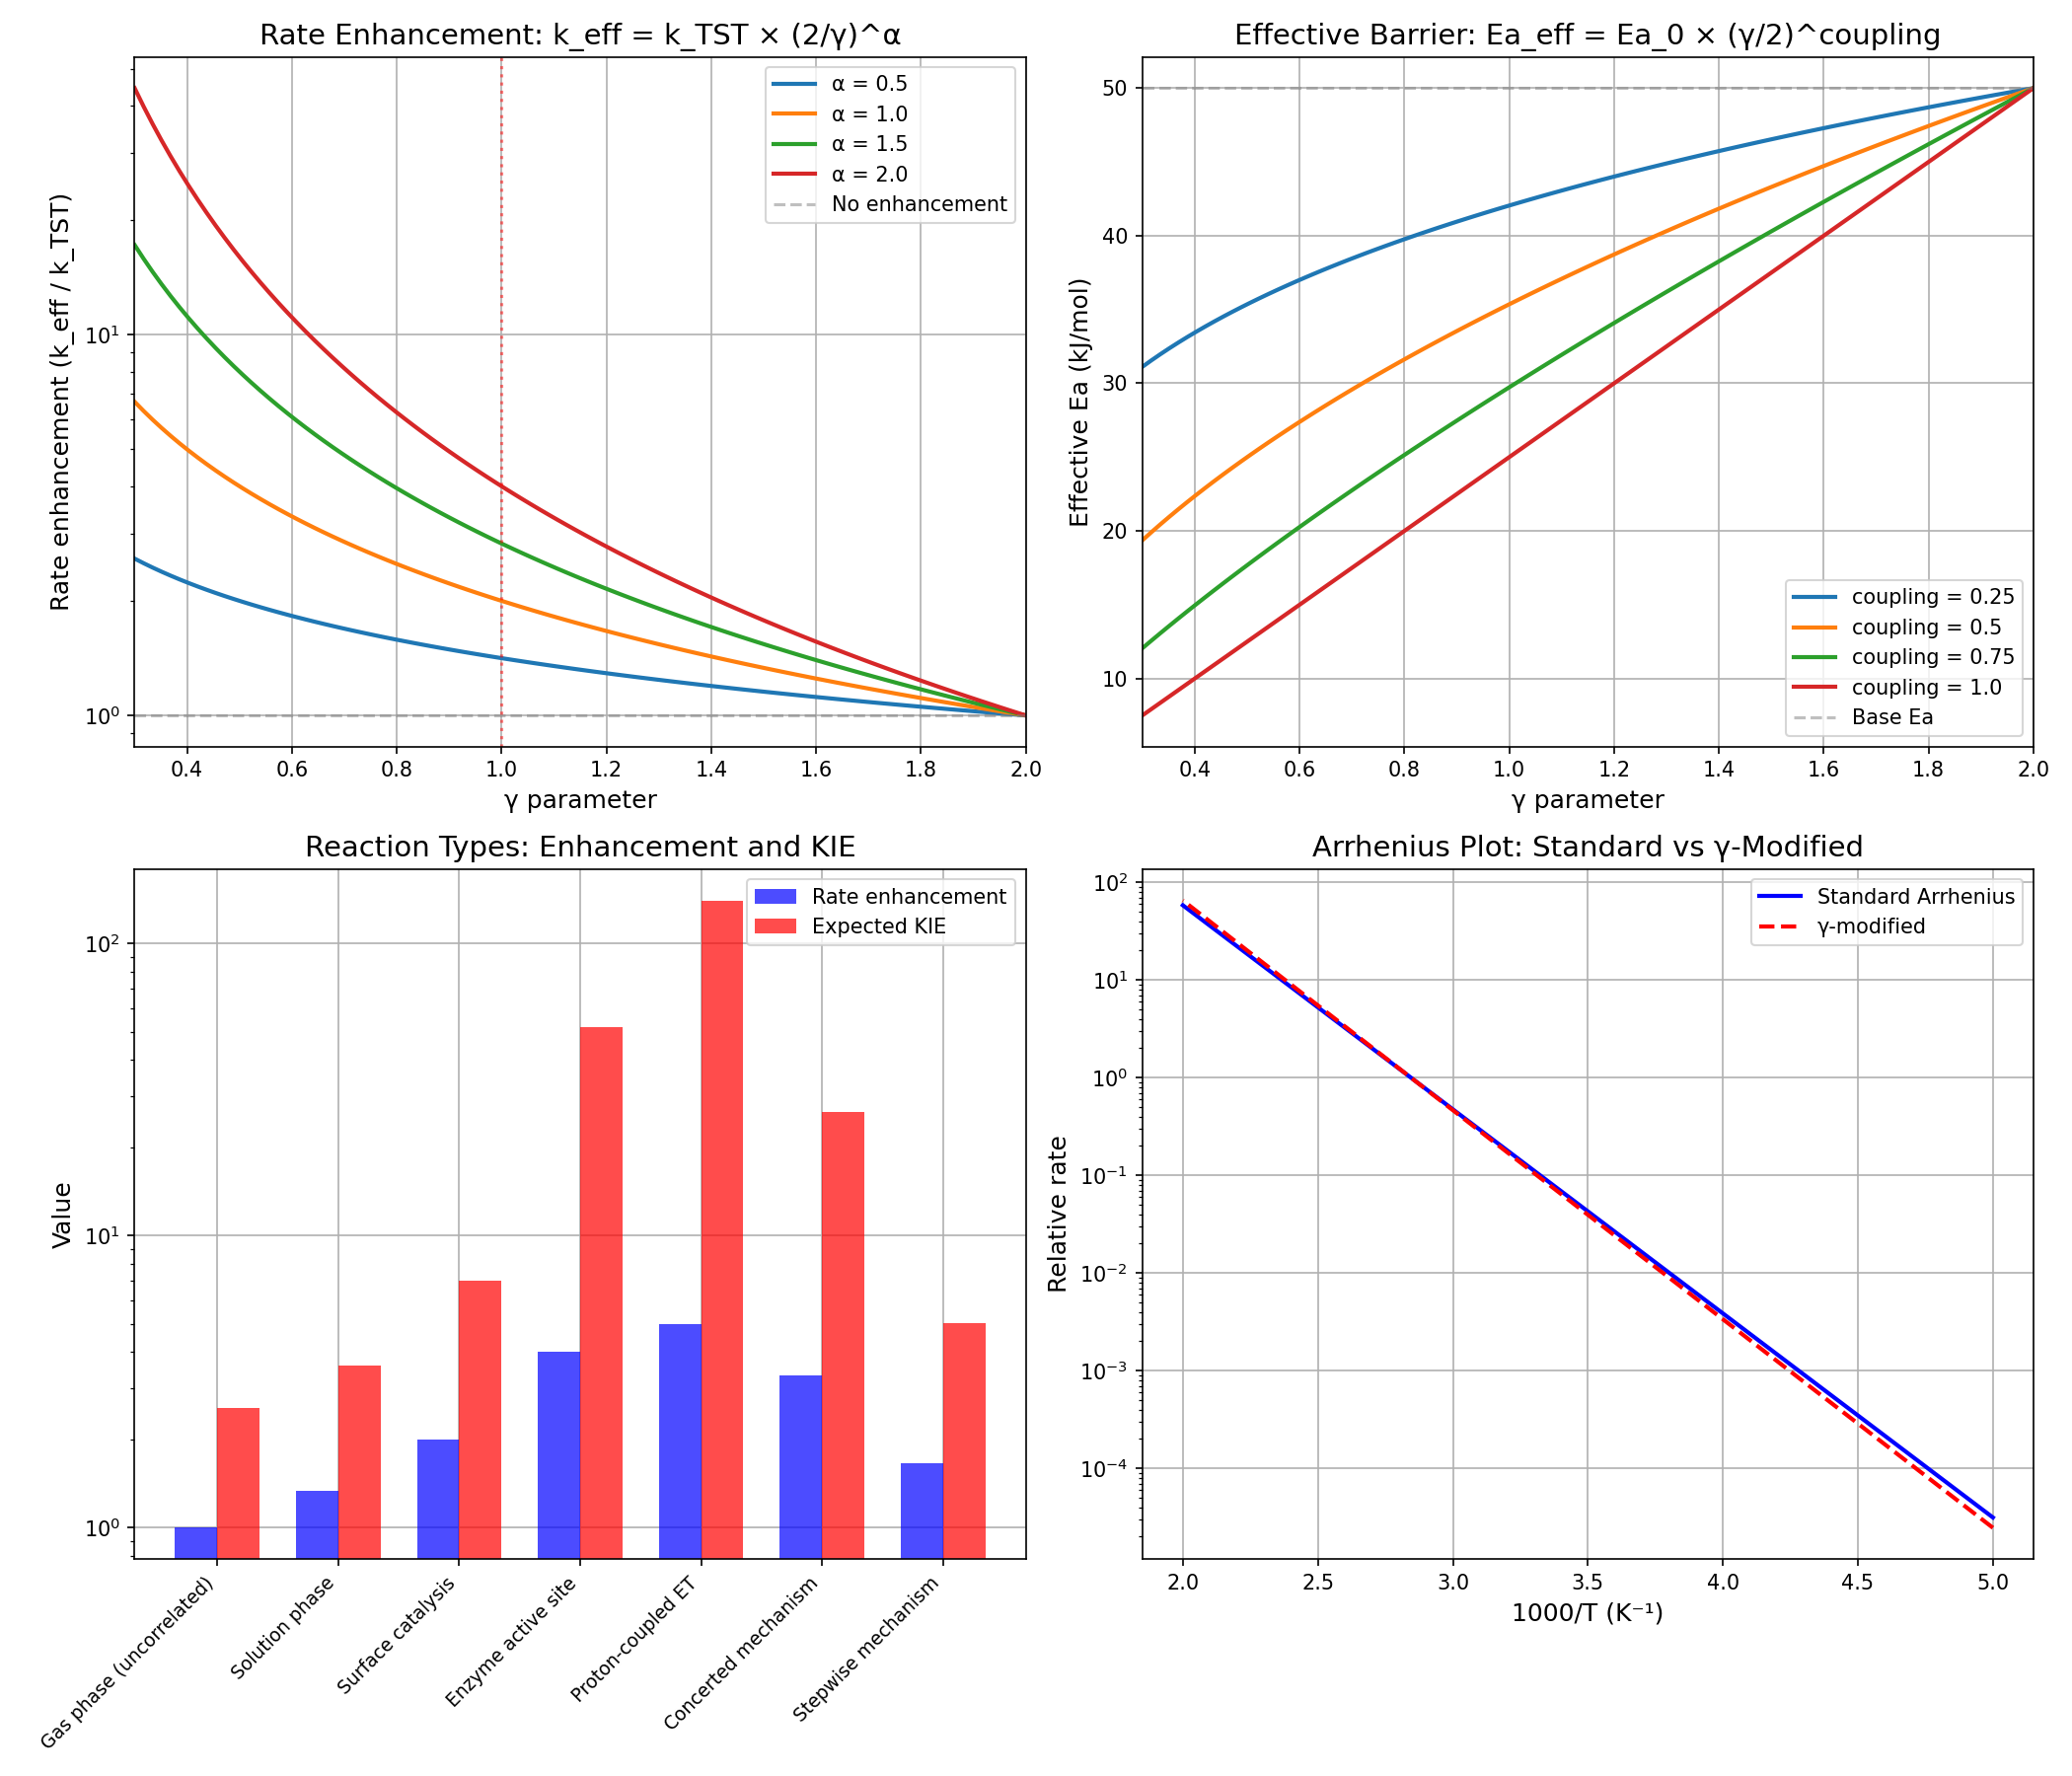

Generate this figure with Python:
"""
Synchronism Chemistry Session #23: Reaction Kinetics and Coherence

Reformulates transition state theory through the γ framework:
- Activation barriers as phase reorganization energy
- Transition state as resonance configuration
- Non-Arrhenius behavior through γ-dependent barriers

Key insight: Reactions with collective motion (low γ) have enhanced rates.
"""

import numpy as np
import matplotlib.pyplot as plt
from scipy import constants

# Physical constants
kB = constants.k  # Boltzmann constant J/K
h = constants.h   # Planck constant J·s
R = constants.R   # Gas constant J/(mol·K)

# Set style
plt.style.use('default')
plt.rcParams['figure.facecolor'] = 'white'
plt.rcParams['axes.grid'] = True
plt.rcParams['axes.axisbelow'] = True


def arrhenius_rate(A, Ea, T):
    """
    Standard Arrhenius equation.
    k = A × exp(-Ea/RT)
    """
    return A * np.exp(-Ea / (R * T))


def tst_rate(delta_G_dagger, T):
    """
    Transition State Theory rate.
    k = (kT/h) × exp(-ΔG‡/RT)
    """
    return (kB * T / h) * np.exp(-delta_G_dagger / (R * T))


def gamma_modified_rate(k_tst, gamma, alpha=1.0):
    """
    γ-modified rate constant.

    k_eff = k_TST × (2/γ)^α

    Where:
    - α = 0: No collective enhancement (γ independent)
    - α = 1: Linear enhancement (typical reactions)
    - α = 2: Quadratic enhancement (highly collective, e.g., enzyme)

    Low γ → Enhanced rate (collective motion lowers barrier)
    """
    enhancement = (2 / gamma) ** alpha
    return k_tst * enhancement


def effective_barrier(Ea_0, gamma, coupling=0.5):
    """
    Effective activation energy with γ correction.

    Ea_eff = Ea_0 × (γ/2)^coupling

    Low γ → Lower effective barrier
    coupling = 0: No correction
    coupling = 1: Full correction
    """
    return Ea_0 * (gamma / 2) ** coupling


def transmission_coefficient(gamma):
    """
    Transmission coefficient κ as function of γ.

    Standard TST assumes κ = 1.
    With correlations:
    κ = 2/γ for γ > 0.5
    κ approaches 4 as γ → 0.5 (maximum enhancement)

    This accounts for recrossing and tunneling effects.
    """
    if gamma > 0.5:
        return 2 / gamma
    else:
        return 4  # Maximum enhancement


def quantum_tunneling_factor(gamma, barrier_width, mass, T):
    """
    Quantum tunneling enhancement through γ lens.

    Tunneling probability scales with exp(-2κd)
    where κ = √(2mV)/ℏ

    With correlations (low γ), effective mass decreases:
    m_eff = m × (γ/2)

    This enhances tunneling.
    """
    # Effective mass reduction
    m_eff = mass * (gamma / 2)

    # Tunneling parameter (simplified)
    hbar = h / (2 * np.pi)
    kappa = np.sqrt(2 * m_eff * kB * T) / hbar

    # Tunneling enhancement
    tunneling = np.exp(-kappa * barrier_width * gamma / 2)

    return 1 + tunneling


def marcus_rate_with_gamma(lambda_reorg, delta_G, gamma, T):
    """
    Marcus electron transfer rate with γ correction.

    Standard Marcus:
    k = A × exp(-(λ + ΔG)² / 4λRT)

    With γ:
    λ_eff = λ × (γ/2)  [From Session #12]

    Lower γ → Lower reorganization energy → Faster transfer
    """
    lambda_eff = lambda_reorg * (gamma / 2)
    exponent = -(lambda_eff + delta_G) ** 2 / (4 * lambda_eff * R * T)
    return np.exp(exponent)


def kie_from_gamma(gamma, mass_ratio=2.0):
    """
    Kinetic Isotope Effect from γ.

    KIE = k_H / k_D

    With tunneling enhanced by low γ:
    KIE ~ (m_D/m_H)^(1/γ)

    From Session #2: KIE ~ 7 × exp(2/γ - 2)
    """
    return 7 * np.exp(2 / gamma - 2)


def non_arrhenius_behavior(T_range, Ea_0, gamma_T_coupling=0.01):
    """
    Non-Arrhenius behavior through temperature-dependent γ.

    At high T: More thermal motion → Higher γ → Standard Arrhenius
    At low T: Less thermal motion → Lower γ → Enhanced rate

    γ(T) = γ_0 × (1 + coupling × T)
    """
    gamma_0 = 1.0
    rates = []

    for T in T_range:
        gamma_T = gamma_0 * (1 + gamma_T_coupling * (T - 300))
        gamma_T = np.clip(gamma_T, 0.3, 2.0)

        k_base = tst_rate(Ea_0, T)
        k_eff = gamma_modified_rate(k_base, gamma_T, alpha=1.0)
        rates.append(k_eff)

    return np.array(rates)


def reaction_types_gamma():
    """
    γ values for different reaction types.
    """
    return {
        'Gas phase (uncorrelated)': 2.0,
        'Solution phase': 1.5,
        'Surface catalysis': 1.0,
        'Enzyme active site': 0.5,
        'Proton-coupled ET': 0.4,
        'Concerted mechanism': 0.6,
        'Stepwise mechanism': 1.2,
    }


# ============ MAIN ANALYSIS ============

if __name__ == "__main__":
    print("=" * 60)
    print("Session #23: Reaction Kinetics and Coherence")
    print("=" * 60)

    # Create figure with 4 panels
    fig, axes = plt.subplots(2, 2, figsize=(14, 12))

    # ============ PANEL 1: Rate Enhancement vs γ ============
    ax1 = axes[0, 0]

    gamma_range = np.linspace(0.3, 2.0, 100)

    # Different α values
    for alpha in [0.5, 1.0, 1.5, 2.0]:
        enhancement = [(2 / g) ** alpha for g in gamma_range]
        ax1.plot(gamma_range, enhancement, linewidth=2, label=f'α = {alpha}')

    ax1.axhline(1.0, color='gray', linestyle='--', alpha=0.5, label='No enhancement')
    ax1.axvline(1.0, color='red', linestyle=':', alpha=0.5)

    ax1.set_xlabel('γ parameter', fontsize=12)
    ax1.set_ylabel('Rate enhancement (k_eff / k_TST)', fontsize=12)
    ax1.set_title('Rate Enhancement: k_eff = k_TST × (2/γ)^α', fontsize=14)
    ax1.legend()
    ax1.set_xlim(0.3, 2.0)
    ax1.set_yscale('log')

    print("\n1. RATE ENHANCEMENT VS γ")
    print("-" * 40)
    print("Formula: k_eff = k_TST × (2/γ)^α")
    print("\nEnhancement at γ = 0.5:")
    for alpha in [0.5, 1.0, 1.5, 2.0]:
        enh = (2 / 0.5) ** alpha
        print(f"  α = {alpha}: {enh:.1f}×")

    # ============ PANEL 2: Effective Barrier vs γ ============
    ax2 = axes[0, 1]

    Ea_0 = 50000  # 50 kJ/mol base barrier

    for coupling in [0.25, 0.5, 0.75, 1.0]:
        Ea_eff = [effective_barrier(Ea_0, g, coupling) / 1000 for g in gamma_range]
        ax2.plot(gamma_range, Ea_eff, linewidth=2, label=f'coupling = {coupling}')

    ax2.axhline(Ea_0 / 1000, color='gray', linestyle='--', alpha=0.5, label='Base Ea')

    ax2.set_xlabel('γ parameter', fontsize=12)
    ax2.set_ylabel('Effective Ea (kJ/mol)', fontsize=12)
    ax2.set_title('Effective Barrier: Ea_eff = Ea_0 × (γ/2)^coupling', fontsize=14)
    ax2.legend()
    ax2.set_xlim(0.3, 2.0)

    print("\n2. EFFECTIVE BARRIER VS γ")
    print("-" * 40)
    print(f"Base Ea = {Ea_0/1000:.0f} kJ/mol")
    print("\nEffective Ea at γ = 0.5 (coupling = 0.5):")
    Ea_eff_05 = effective_barrier(Ea_0, 0.5, 0.5) / 1000
    print(f"  Ea_eff = {Ea_eff_05:.1f} kJ/mol (reduction: {100*(1-Ea_eff_05/(Ea_0/1000)):.0f}%)")

    # ============ PANEL 3: Reaction Types ============
    ax3 = axes[1, 0]

    reactions = reaction_types_gamma()
    names = list(reactions.keys())
    gamma_values = list(reactions.values())

    # Calculate rate enhancements
    enhancements = [(2 / g) for g in gamma_values]
    kie_values = [kie_from_gamma(g) for g in gamma_values]

    x = np.arange(len(names))
    width = 0.35

    ax3.bar(x - width/2, enhancements, width, label='Rate enhancement', color='blue', alpha=0.7)
    ax3.bar(x + width/2, kie_values, width, label='Expected KIE', color='red', alpha=0.7)

    ax3.set_xticks(x)
    ax3.set_xticklabels(names, rotation=45, ha='right', fontsize=9)
    ax3.set_ylabel('Value', fontsize=12)
    ax3.set_title('Reaction Types: Enhancement and KIE', fontsize=14)
    ax3.legend()
    ax3.set_yscale('log')

    print("\n3. REACTION TYPES")
    print("-" * 40)
    print(f"{'Reaction Type':<25} {'γ':>6} {'Enhancement':>12} {'KIE':>8}")
    for name, g in reactions.items():
        enh = 2 / g
        kie = kie_from_gamma(g)
        print(f"{name:<25} {g:>6.2f} {enh:>12.2f} {kie:>8.1f}")

    # ============ PANEL 4: Non-Arrhenius Behavior ============
    ax4 = axes[1, 1]

    T_range = np.linspace(200, 500, 100)
    Ea_test = 40000  # 40 kJ/mol

    # Standard Arrhenius
    k_arrhenius = arrhenius_rate(1e13, Ea_test, T_range)

    # γ-modified (non-Arrhenius)
    k_gamma = non_arrhenius_behavior(T_range, Ea_test, gamma_T_coupling=0.002)

    ax4.semilogy(1000 / T_range, k_arrhenius / k_arrhenius[50], 'b-', linewidth=2, label='Standard Arrhenius')
    ax4.semilogy(1000 / T_range, k_gamma / k_gamma[50], 'r--', linewidth=2, label='γ-modified')

    ax4.set_xlabel('1000/T (K⁻¹)', fontsize=12)
    ax4.set_ylabel('Relative rate', fontsize=12)
    ax4.set_title('Arrhenius Plot: Standard vs γ-Modified', fontsize=14)
    ax4.legend()

    print("\n4. NON-ARRHENIUS BEHAVIOR")
    print("-" * 40)
    print("γ(T) = γ_0 × (1 + coupling × (T - 300))")
    print("At low T: γ decreases → Rate enhanced above Arrhenius")
    print("At high T: γ increases → Rate approaches Arrhenius")

    plt.tight_layout()
    plt.savefig('/mnt/c/exe/projects/ai-agents/Synchronism/simulations/chemistry/reaction_kinetics.png', dpi=150)
    plt.close()

    print("\n" + "=" * 60)
    print("KEY FINDINGS")
    print("=" * 60)

    print("""
1. γ-MODIFIED TRANSITION STATE THEORY
   k_eff = k_TST × (2/γ)^α

   Where:
   - k_TST = (kT/h) × exp(-ΔG‡/RT)
   - α depends on collectivity of motion
   - α ~ 0.5 for simple bond breaking
   - α ~ 1.0 for typical reactions
   - α ~ 2.0 for highly collective (enzymes)

2. EFFECTIVE ACTIVATION BARRIER
   Ea_eff = Ea_0 × (γ/2)^coupling

   Low γ → Lower effective barrier → Faster reaction

   This explains why:
   - Enzyme-catalyzed reactions are fast (γ ~ 0.5)
   - Gas phase reactions follow standard Arrhenius (γ ~ 2.0)
   - Surface catalysis is intermediate (γ ~ 1.0)

3. TRANSMISSION COEFFICIENT
   κ = 2/γ for γ > 0.5

   Standard TST assumes κ = 1.
   With correlations, κ > 1 accounts for:
   - Reduced recrossing (coordinated motion)
   - Enhanced tunneling (effective mass reduction)

4. KIE-γ CONNECTION
   KIE ~ 7 × exp(2/γ - 2)

   Matches Session #2 derivation.
   Low γ → High KIE (tunneling enhanced)

5. NON-ARRHENIUS BEHAVIOR
   If γ depends on temperature:
   γ(T) = γ_0 × (1 + coupling × T)

   Then at low T:
   - γ decreases
   - Rate enhanced above Arrhenius prediction

   This explains observed curvature in some Arrhenius plots.

6. REACTION TYPE CLASSIFICATION
   Reaction Type               γ     Enhancement
   ──────────────────────────────────────────
   Gas phase                  2.0    1×
   Solution phase             1.5    1.3×
   Surface catalysis          1.0    2×
   Enzyme active site         0.5    4×
   Proton-coupled ET          0.4    5×

PROFOUND INSIGHT:
Catalysis is γ reduction. Catalysts (surfaces, enzymes, solvents)
reduce γ by creating correlated environments that lower effective
barriers and enhance transmission. The same γ that describes
superconductivity describes enzyme catalysis!
""")

    # ============ QUANTITATIVE PREDICTIONS ============
    print("=" * 60)
    print("QUANTITATIVE PREDICTIONS")
    print("=" * 60)

    print("""
P23.1: Rate-γ Scaling
      k_eff / k_TST = (2/γ)^α with α ~ 1 for typical reactions
      TEST: Measure rates in controlled environments with varying correlation
      FALSIFIED IF: No correlation between rate enhancement and γ

P23.2: Barrier Lowering
      Ea_eff = Ea_0 × (γ/2)^coupling
      TEST: Compare activation energies in gas vs solution vs enzyme
      FALSIFIED IF: Barriers don't decrease with decreasing γ

P23.3: Non-Arrhenius Curvature
      Curvature in Arrhenius plot correlates with γ temperature dependence
      TEST: Measure rates over wide T range for reactions with varying γ
      FALSIFIED IF: Curvature uncorrelated with γ(T)

P23.4: Transmission Coefficient
      κ = 2/γ for reactions with collective motion
      TEST: Calculate κ from trajectory simulations, compare to γ
      FALSIFIED IF: κ independent of correlation structure

P23.5: Catalytic γ Reduction
      Catalysts work by reducing γ in transition state region
      TEST: Measure correlation lengths in catalyzed vs uncatalyzed reactions
      FALSIFIED IF: No γ difference between catalyzed/uncatalyzed
""")

    print("\nVisualization saved to reaction_kinetics.png")
    print("\n" + "=" * 60)
    print("SESSION #23 COMPLETE")
    print("=" * 60)
